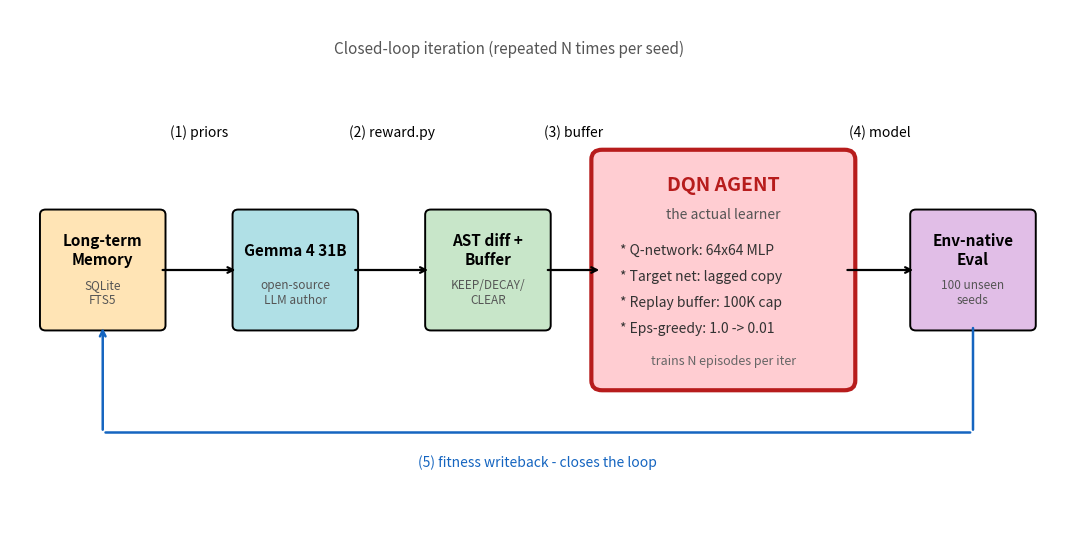

This figure's Python source: (Note: this script raises an exception after producing the figure.)
"""Generate 6 figures for the conference paper.

Outputs:
  paper/figures/fig1_architecture.png      System architecture block diagram
  paper/figures/fig2_headline.png          Cross-env Hermes-full vs B0 bars
  paper/figures/fig3_variance_signature.png Per-seed scatter per env
  paper/figures/fig4_memory_effect.png     Memory effect direction per env
  paper/figures/fig5_per_iter_trajectories.png  LL vs MC iter-by-iter
  paper/figures/fig6_cartpole_boxplot.png  CartPole all-conditions boxplot
"""

import json
import os
from pathlib import Path
from statistics import mean, stdev

import matplotlib
matplotlib.use("Agg")
import matplotlib.pyplot as plt
from matplotlib.patches import FancyBboxPatch
import numpy as np

OUT = Path("paper/figures")
OUT.mkdir(parents=True, exist_ok=True)

ENVS = {
    "LunarLander-v3": "runs/final",
    "CartPole-v1":    "runs/final_cp",
    "MountainCar-v0": "runs/final_mc",
    "Acrobot-v1":     "runs/final_acr",
}
SHORT = {
    "LunarLander-v3": "LL (dense)",
    "CartPole-v1":    "CP (sparse)",
    "MountainCar-v0": "MC (sparse)",
    "Acrobot-v1":     "Acr (sparse)",
}
CONDS = ["B0-env-native", "B1-handcrafted", "B2-gemma-oneshot",
         "B3-hermes-full", "B3-no-memory", "B3-no-AST"]
COND_SHORT = {
    "B0-env-native":    "B0",
    "B1-handcrafted":   "B1",
    "B2-gemma-oneshot": "B2",
    "B3-hermes-full":   "B3 full",
    "B3-no-memory":     "B3-noMem",
    "B3-no-AST":        "B3-noAST",
}


def get_means(root, cond):
    vals = []
    for s in [42, 43, 44, 45, 46]:
        d = Path(root) / cond / f"seed_{s}"
        last = sorted(d.glob("iter_*"))[-1]
        cfg = json.load(open(last / "config.json"))
        vals.append(cfg["env_native_mean"])
    return vals


# ============ Figure 1: System architecture (horizontal, DQN-centered) ============
def fig1_architecture():
    """Closed-loop architecture in compact horizontal layout (fits text width).

    Design notes:
      - figsize matches typical paper text width (~6.5 in) so LaTeX renders at
        near 1:1 scale -> text stays readable.
      - All fonts >= 11pt source. Arrow labels go ABOVE arrows (offset +0.5)
        to avoid colliding with DQN's big box.
      - Short labels: "priors", "reward.py", "buffer", "model".
    """
    fig, ax = plt.subplots(figsize=(11, 5.5))
    ax.set_xlim(0, 15)
    ax.set_ylim(0, 8)
    ax.axis("off")

    Y_CENTER = 4.0

    SMALL_W = 1.6
    SMALL_H = 1.7
    DQN_W = 3.4
    DQN_H = 3.4

    # Centers of the 5 stages — spread further apart so arrow labels fit in gaps
    x_mem  = 1.3
    x_gem  = 4.0
    x_ast  = 6.7
    x_dqn  = 10.0
    x_eval = 13.5

    def small_box(xc, label, color, sub):
        x0 = xc - SMALL_W / 2
        y0 = Y_CENTER - SMALL_H / 2
        rect = FancyBboxPatch((x0, y0), SMALL_W, SMALL_H,
                              boxstyle="round,pad=0.08", linewidth=1.4,
                              edgecolor="black", facecolor=color)
        ax.add_patch(rect)
        ax.text(xc, Y_CENTER + 0.30, label, ha="center", va="center",
                fontsize=11, weight="bold")
        ax.text(xc, Y_CENTER - 0.35, sub, ha="center", va="center",
                fontsize=8.5, style="italic", color="#555555")

    # Support modules
    small_box(x_mem,  "Long-term\nMemory",   "#FFE4B5", "SQLite\nFTS5")
    small_box(x_gem,  "Gemma 4 31B",         "#B0E0E6", "open-source\nLLM author")
    small_box(x_ast,  "AST diff +\nBuffer",  "#C8E6C9", "KEEP/DECAY/\nCLEAR")
    small_box(x_eval, "Env-native\nEval",    "#E1BEE7", "100 unseen\nseeds")

    # ---- DQN centerpiece ----
    x0 = x_dqn - DQN_W / 2
    y0 = Y_CENTER - DQN_H / 2
    dqn_rect = FancyBboxPatch((x0, y0), DQN_W, DQN_H,
                              boxstyle="round,pad=0.15", linewidth=3.0,
                              edgecolor="#B71C1C", facecolor="#FFCDD2")
    ax.add_patch(dqn_rect)
    ax.text(x_dqn, y0 + DQN_H - 0.4,
            "DQN AGENT", ha="center", va="center",
            fontsize=14, weight="bold", color="#B71C1C")
    ax.text(x_dqn, y0 + DQN_H - 0.85,
            "the actual learner",
            ha="center", va="center", fontsize=10, style="italic", color="#555555")
    sub_lines = [
        "Q-network: 64x64 MLP",
        "Target net: lagged copy",
        "Replay buffer: 100K cap",
        "Eps-greedy: 1.0 -> 0.01",
    ]
    sub_y0 = y0 + DQN_H - 1.40
    for i, line in enumerate(sub_lines):
        ax.text(x_dqn - DQN_W / 2 + 0.25, sub_y0 - i * 0.40,
                "* " + line, ha="left", va="center",
                fontsize=10, color="#333333")
    ax.text(x_dqn, y0 + 0.30,
            "trains N episodes per iter",
            ha="center", va="center", fontsize=9, style="italic", color="#666666")

    # ---- Forward arrows + labels (labels just ABOVE arrow line, in the
    # horizontal gap between boxes — stays below box tops including DQN's) ----
    arrow_specs = [
        (x_mem + SMALL_W / 2, x_gem  - SMALL_W / 2, "(1) priors"),
        (x_gem + SMALL_W / 2, x_ast  - SMALL_W / 2, "(2) reward.py"),
        (x_ast + SMALL_W / 2, x_dqn  - DQN_W   / 2, "(3) buffer"),
        (x_dqn + DQN_W   / 2, x_eval - SMALL_W / 2, "(4) model"),
    ]
    # Place labels ABOVE the tallest box (DQN top) so they never overlap any box.
    label_y = Y_CENTER + DQN_H / 2 + 0.30
    for x_s, x_e, label in arrow_specs:
        ax.annotate("", xy=(x_e, Y_CENTER), xytext=(x_s, Y_CENTER),
                    arrowprops=dict(arrowstyle="->", lw=1.6, color="black"))
        ax.text((x_s + x_e) / 2, label_y, label,
                ha="center", va="bottom", fontsize=10, style="italic")

    # ---- Feedback arrow ----
    fb_y = 1.5
    ax.annotate("", xy=(x_eval, fb_y), xytext=(x_eval, Y_CENTER - SMALL_H / 2),
                arrowprops=dict(arrowstyle="-", lw=1.8, color="#1565C0"))
    ax.annotate("", xy=(x_mem, fb_y), xytext=(x_eval, fb_y),
                arrowprops=dict(arrowstyle="-", lw=1.8, color="#1565C0"))
    ax.annotate("", xy=(x_mem, Y_CENTER - SMALL_H / 2),
                xytext=(x_mem, fb_y),
                arrowprops=dict(arrowstyle="->", lw=1.8, color="#1565C0"))
    ax.text((x_mem + x_eval) / 2, fb_y - 0.35,
            "(5) fitness writeback - closes the loop",
            ha="center", va="top", fontsize=10, style="italic", color="#1565C0")

    # Top title
    ax.text(7, 7.4,
            "Closed-loop iteration (repeated N times per seed)",
            ha="center", va="center", fontsize=11, style="italic", color="#555555")

    plt.tight_layout()
    plt.savefig(OUT / "fig1_architecture.png", dpi=300, bbox_inches="tight")
    plt.close()
    print("[OK] fig1_architecture.png")


# ============ Figure 2: Headline cross-env ============
def fig2_headline():
    fig, ax = plt.subplots(figsize=(8.5, 4.8))
    envs_list = list(ENVS.keys())
    hermes_means = [mean(get_means(ENVS[e], "B3-hermes-full")) for e in envs_list]
    b0_means = [mean(get_means(ENVS[e], "B0-env-native")) for e in envs_list]
    hermes_stds = [stdev(get_means(ENVS[e], "B3-hermes-full")) for e in envs_list]
    b0_stds = [stdev(get_means(ENVS[e], "B0-env-native")) for e in envs_list]

    x = np.arange(len(envs_list))
    width = 0.36
    ax.bar(x - width / 2, hermes_means, width, yerr=hermes_stds, capsize=4,
           label="B3-hermes-full", color="#3F88C5", edgecolor="black")
    ax.bar(x + width / 2, b0_means, width, yerr=b0_stds, capsize=4,
           label="B0-env-native", color="#D62828", edgecolor="black")
    ax.set_xticks(x)
    ax.set_xticklabels([SHORT[e] for e in envs_list], fontsize=10)
    ax.set_ylabel("env_native_mean +/- std (n=5)")
    ax.axhline(0, color="gray", lw=0.6)
    ax.legend(loc="upper right", fontsize=9)

    for i, (h, b) in enumerate(zip(hermes_means, b0_means)):
        diff = (h - b) / abs(b) * 100
        y_top = max(h, b) + (abs(max(h, b)) * 0.07 if max(h, b) != 0 else 8)
        ax.text(i, y_top, f"{diff:+.0f}%", ha="center", fontsize=10, weight="bold",
                color=("darkgreen" if diff > 10 else "black"))

    plt.tight_layout()
    plt.savefig(OUT / "fig2_headline.png", dpi=300, bbox_inches="tight")
    plt.close()
    print("[OK] fig2_headline.png")


# ============ Figure 3: Variance signature ============
def fig3_variance():
    fig, ax = plt.subplots(figsize=(8.5, 4.8))
    envs_list = list(ENVS.keys())
    colors = ["#D62828", "#F77F00", "#FCBF49", "#8AC926"]
    for i, e in enumerate(envs_list):
        vals = get_means(ENVS[e], "B3-hermes-full")
        ax.scatter([i] * len(vals), vals, color=colors[i], s=90, alpha=0.85,
                   edgecolor="black", zorder=3)
        m = mean(vals)
        s = stdev(vals)
        ax.errorbar(i, m, yerr=s, fmt="_", color="black", capsize=10, lw=2, zorder=4)
        ax.text(i + 0.18, m, f"std={s:.1f}", va="center", fontsize=9)
    ax.set_xticks(range(len(envs_list)))
    ax.set_xticklabels([SHORT[e] for e in envs_list], fontsize=10)
    ax.set_ylabel("B3-hermes-full per-seed env_native_mean")
    ax.axhline(0, color="gray", lw=0.4)
    ax.grid(True, axis="y", alpha=0.3)
    plt.tight_layout()
    plt.savefig(OUT / "fig3_variance_signature.png", dpi=300, bbox_inches="tight")
    plt.close()
    print("[OK] fig3_variance_signature.png")


# ============ Figure 4: Memory effect direction ============
def fig4_memory_effect():
    fig, ax = plt.subplots(figsize=(8.5, 5.2))
    envs_list = list(ENVS.keys())
    diffs = []
    for e in envs_list:
        h = get_means(ENVS[e], "B3-hermes-full")
        n = get_means(ENVS[e], "B3-no-memory")
        diff = (mean(h) - mean(n)) / abs(mean(n)) * 100 if abs(mean(n)) > 1e-9 else 0
        diffs.append(diff)
    labels = [SHORT[e] for e in envs_list]
    colors_bar = ["#D62828" if d < -10 else ("#8AC926" if d > 10 else "gray") for d in diffs]
    bars = ax.bar(labels, diffs, color=colors_bar, edgecolor="black")
    ax.axhline(0, color="black", lw=0.8)
    ax.axhline(10, color="green", lw=0.6, ls="--", alpha=0.5,
               label="+/-10% effect threshold")
    ax.axhline(-10, color="red", lw=0.6, ls="--", alpha=0.5)
    ax.set_ylabel("Memory effect = (Hermes - no-memory) / |no-memory| * 100%")
    ax.legend(loc="upper left", fontsize=9)

    # Manually set y-axis to give headroom both above (for positive labels)
    # and below (for the LL negative bar plus p-value annotations).
    y_max = max(max(diffs) + 12, 50)
    y_min = min(min(diffs) - 18, -55)
    ax.set_ylim(y_min, y_max)

    # diff% labels: positive bars get label ABOVE; negative bars get label BELOW
    for bar, d in zip(bars, diffs):
        y_lbl = d + 2 if d >= 0 else d - 4
        va = "bottom" if d >= 0 else "top"
        ax.text(bar.get_x() + bar.get_width() / 2, y_lbl, f"{d:+.1f}%",
                ha="center", va=va, fontsize=10, weight="bold")

    # p-value annotations: place in a dedicated band BELOW the x-axis, well below
    # any negative bar. Use figure's bottom margin.
    ps = [0.0317, 0.2222, 0.1425, 0.7533]
    pval_y = y_min + 3  # safe band: 3 units above the very bottom of axis
    for i, p in enumerate(ps):
        sig = "**" if p < 0.05 else "n.s."
        ax.text(i, pval_y, f"p={p}\n({sig})",
                ha="center", va="bottom", fontsize=8, color="#444444")

    plt.tight_layout()
    plt.savefig(OUT / "fig4_memory_effect.png", dpi=300, bbox_inches="tight")
    plt.close()
    print("[OK] fig4_memory_effect.png")


# ============ Figure 5: Per-iter trajectories ============
def fig5_per_iter():
    # Stack vertically so each subplot has full width and breathing room;
    # use a shared figure to keep alignment.
    fig, axes = plt.subplots(2, 1, figsize=(8.5, 7.0), sharex=True)
    panel_data = [("LunarLander-v3 (dense reward)", "runs/final"),
                  ("MountainCar-v0 (sparse reward)", "runs/final_mc")]
    seed_colors = {42: "#1565C0", 43: "#D62828", 44: "#388E3C",
                   45: "#6A1B9A", 46: "#EF6C00"}
    for ax, (env_label, root) in zip(axes, panel_data):
        for s in [42, 43, 44, 45, 46]:
            d = Path(root) / "B3-hermes-full" / f"seed_{s}"
            iter_vals = []
            for i in range(1, 6):
                cf = d / f"iter_{i:02d}" / "config.json"
                if cf.exists():
                    val = json.load(open(cf)).get("env_native_mean", None)
                    if val is not None:
                        iter_vals.append(val)
            xs = list(range(1, len(iter_vals) + 1))
            ax.plot(xs, iter_vals, "o-", label=f"seed {s}",
                    color=seed_colors[s], lw=1.8, markersize=7)
        ax.set_ylabel("env_native_mean (eval)")
        ax.set_title(env_label, fontsize=11, loc="left")
        ax.grid(True, alpha=0.3)
        # Legend outside top-right to avoid overlapping any seed trajectory
        ax.legend(loc="center left", bbox_to_anchor=(1.02, 0.5),
                  fontsize=9, frameon=True, title="seed")
    axes[-1].set_xlabel("iteration")
    axes[-1].set_xticks([1, 2, 3, 4, 5])
    plt.tight_layout()
    plt.savefig(OUT / "fig5_per_iter_trajectories.png", dpi=300, bbox_inches="tight")
    plt.close()
    print("[OK] fig5_per_iter_trajectories.png")


# ============ Figure 6: CartPole all-conditions boxplot ============
def fig6_cartpole_box():
    fig, ax = plt.subplots(figsize=(9, 4.8))
    cp_data = [get_means(ENVS["CartPole-v1"], c) for c in CONDS]
    bp = ax.boxplot(cp_data, labels=[COND_SHORT[c] for c in CONDS], patch_artist=True,
                    medianprops=dict(color="black", lw=1.5))
    colors_bp = ["#D62828", "#F77F00", "#FCBF49", "#3F88C5", "#8AC926", "#9D4EDD"]
    for patch, c in zip(bp["boxes"], colors_bp):
        patch.set_facecolor(c)
        patch.set_alpha(0.7)
    ax.set_ylabel("env_native_mean (100 unseen eval seeds)")
    ax.axhline(475, color="gray", lw=0.6, ls="--", alpha=0.7)
    ax.text(6.4, 475, "475 = solved", fontsize=8, va="center")
    ax.grid(True, axis="y", alpha=0.3)
    plt.tight_layout()
    plt.savefig(OUT / "fig6_cartpole_boxplot.png", dpi=300, bbox_inches="tight")
    plt.close()
    print("[OK] fig6_cartpole_boxplot.png")


# ============ Part 2: Figure 7 — Hermes-vs-B0 across DQN variants ============
def fig7_part2_hermes_vs_b0():
    """Per-env, per-variant: Hermes mean vs B0 mean with WIN markers.

    Layout: 4 subplots (one per env), each shows 3 variant groups (vanilla,
    Double, Dueling), each group has 2 bars (B0 in red, Hermes in blue).
    Above each bar pair, annotate Δ% and the WIN / (n.s.) verdict.
    """
    from scipy.stats import mannwhitneyu  # local import to avoid global cost
    variants = {
        "vanilla": {"cp": "runs/final_cp",         "mc": "runs/final_mc",
                    "acr": "runs/final_acr",       "ll": "runs/final"},
        "double":  {"cp": "runs/part2_double_cp",  "mc": "runs/part2_double_mc",
                    "acr": "runs/part2_double_acr","ll": "runs/part2_double_ll"},
        "dueling": {"cp": "runs/part2_dueling_cp", "mc": "runs/part2_dueling_mc",
                    "acr": "runs/part2_dueling_acr","ll": "runs/part2_dueling_ll"},
    }
    env_short = ["cp", "mc", "acr", "ll"]
    env_titles = ["CartPole-v1 (sparse)", "MountainCar-v0 (sparse)",
                  "Acrobot-v1 (sparse)",  "LunarLander-v3 (dense)"]

    fig, axes = plt.subplots(1, 4, figsize=(15, 4.5))
    for ax, env_s, env_title in zip(axes, env_short, env_titles):
        x = np.arange(3)
        width = 0.36
        b0_means, b3_means = [], []
        b0_stds,  b3_stds  = [], []
        diffs, pvals = [], []
        for v in ["vanilla", "double", "dueling"]:
            b0 = []
            b3 = []
            for s in [42, 43, 44, 45, 46]:
                d0 = Path(variants[v][env_s]) / "B0-env-native" / f"seed_{s}"
                cfg0 = json.load(open(sorted(d0.glob("iter_*"))[-1] / "config.json"))
                b0.append(cfg0["env_native_mean"])
                d3 = Path(variants[v][env_s]) / "B3-hermes-full" / f"seed_{s}"
                cfg3 = json.load(open(sorted(d3.glob("iter_*"))[-1] / "config.json"))
                b3.append(cfg3["env_native_mean"])
            b0_means.append(mean(b0))
            b3_means.append(mean(b3))
            b0_stds.append(stdev(b0))
            b3_stds.append(stdev(b3))
            u = mannwhitneyu(b3, b0, alternative="two-sided")
            pvals.append(float(u.pvalue))
            diffs.append((mean(b3) - mean(b0)) / abs(mean(b0)) * 100 if abs(mean(b0)) > 1e-9 else 0)

        ax.bar(x - width / 2, b0_means, width, yerr=b0_stds, capsize=3,
               label="B0-env-native", color="#D62828", edgecolor="black")
        ax.bar(x + width / 2, b3_means, width, yerr=b3_stds, capsize=3,
               label="B3-hermes-full", color="#3F88C5", edgecolor="black")
        ax.axhline(0, color="gray", lw=0.5)
        ax.set_xticks(x)
        ax.set_xticklabels(["van", "Double", "Dueling"], fontsize=9)
        ax.set_title(env_title, fontsize=10)
        ax.tick_params(axis="y", labelsize=8)
        # Per-variant verdict + Δ% above bars
        for i in range(3):
            h = max(b0_means[i] + b0_stds[i], b3_means[i] + b3_stds[i])
            l = min(b0_means[i] - b0_stds[i], b3_means[i] - b3_stds[i])
            top = h + 0.08 * (abs(h) if abs(h) > 1 else 5)
            sig = "WIN" if pvals[i] < 0.05 and abs(diffs[i]) >= 10 else "(n.s.)"
            color = "darkgreen" if sig == "WIN" else "#555555"
            ax.text(x[i], top, f"{diffs[i]:+.0f}%\n{sig}",
                    ha="center", va="bottom", fontsize=8, color=color, weight="bold")
        # Pad y-limits so labels fit
        ax_min, ax_max = ax.get_ylim()
        ax.set_ylim(ax_min, ax_max + (ax_max - ax_min) * 0.15)

    axes[0].set_ylabel("env_native_mean (n=5, +/- std)", fontsize=9)
    # Single shared legend at bottom
    axes[-1].legend(loc="upper right", fontsize=8)
    plt.tight_layout()
    plt.savefig(OUT / "fig7_part2_hermes_vs_b0.png", dpi=300, bbox_inches="tight")
    plt.close()
    print("[OK] fig7_part2_hermes_vs_b0.png")


# ============ Part 2: Figure 8 — Hermes robustness across DQN variants ============
def fig8_part2_hermes_robustness():
    """B3-hermes-full only, across 3 DQN variants and 4 envs.

    Per env: 3 bars (vanilla / Double / Dueling) showing B3-hermes-full mean
    with std errorbars. Pairwise p-values annotated below. Visualizes the
    "Hermes is agent-agnostic" claim: bars within each env should look
    statistically indistinguishable (matches p > 0.3 finding).
    """
    variants_paths = {
        "vanilla": {"cp": "runs/final_cp", "mc": "runs/final_mc",
                    "acr": "runs/final_acr", "ll": "runs/final"},
        "double":  {"cp": "runs/part2_double_cp", "mc": "runs/part2_double_mc",
                    "acr": "runs/part2_double_acr", "ll": "runs/part2_double_ll"},
        "dueling": {"cp": "runs/part2_dueling_cp", "mc": "runs/part2_dueling_mc",
                    "acr": "runs/part2_dueling_acr", "ll": "runs/part2_dueling_ll"},
    }
    env_short = ["cp", "mc", "acr", "ll"]
    env_titles = ["CartPole-v1", "MountainCar-v0", "Acrobot-v1", "LunarLander-v3"]

    fig, axes = plt.subplots(1, 4, figsize=(15, 4.5))
    colors = ["#1565C0", "#D84315", "#2E7D32"]  # vanilla / Double / Dueling
    for ax, env_s, env_title in zip(axes, env_short, env_titles):
        means, stds = [], []
        for v in ["vanilla", "double", "dueling"]:
            vals = []
            for s in [42, 43, 44, 45, 46]:
                d = Path(variants_paths[v][env_s]) / "B3-hermes-full" / f"seed_{s}"
                cfg = json.load(open(sorted(d.glob("iter_*"))[-1] / "config.json"))
                vals.append(cfg["env_native_mean"])
            means.append(mean(vals))
            stds.append(stdev(vals))
        x = np.arange(3)
        bars = ax.bar(x, means, yerr=stds, capsize=4, color=colors,
                      edgecolor="black", width=0.6)
        ax.set_xticks(x)
        ax.set_xticklabels(["vanilla", "Double", "Dueling"], fontsize=9)
        ax.set_title(env_title, fontsize=10)
        ax.tick_params(axis="y", labelsize=8)
        ax.axhline(0, color="gray", lw=0.4)
        for bar, m, s in zip(bars, means, stds):
            y_lbl = m + (s + (abs(m) * 0.05 if abs(m) > 1 else 3)) * (1 if m >= 0 else -1)
            va = "bottom" if m >= 0 else "top"
            ax.text(bar.get_x() + bar.get_width() / 2, y_lbl,
                    f"{m:.1f}", ha="center", va=va, fontsize=9, weight="bold")
    axes[0].set_ylabel("B3-hermes-full env_native_mean (n=5)", fontsize=9)
    fig.suptitle("Hermes robustness across DQN variants (no pairwise difference reaches significance)",
                 fontsize=11, y=1.02, style="italic", color="#444444")
    plt.tight_layout()
    plt.savefig(OUT / "fig8_part2_hermes_robustness.png", dpi=300, bbox_inches="tight")
    plt.close()
    print("[OK] fig8_part2_hermes_robustness.png")


if __name__ == "__main__":
    fig1_architecture()
    fig2_headline()
    fig3_variance()
    fig4_memory_effect()
    fig5_per_iter()
    fig6_cartpole_box()
    fig7_part2_hermes_vs_b0()
    fig8_part2_hermes_robustness()
    print("\n=== Generated ===")
    for f in sorted(OUT.glob("*.png")):
        sz = os.path.getsize(f) / 1024
        print(f"  {f} ({sz:.0f} KB)")
